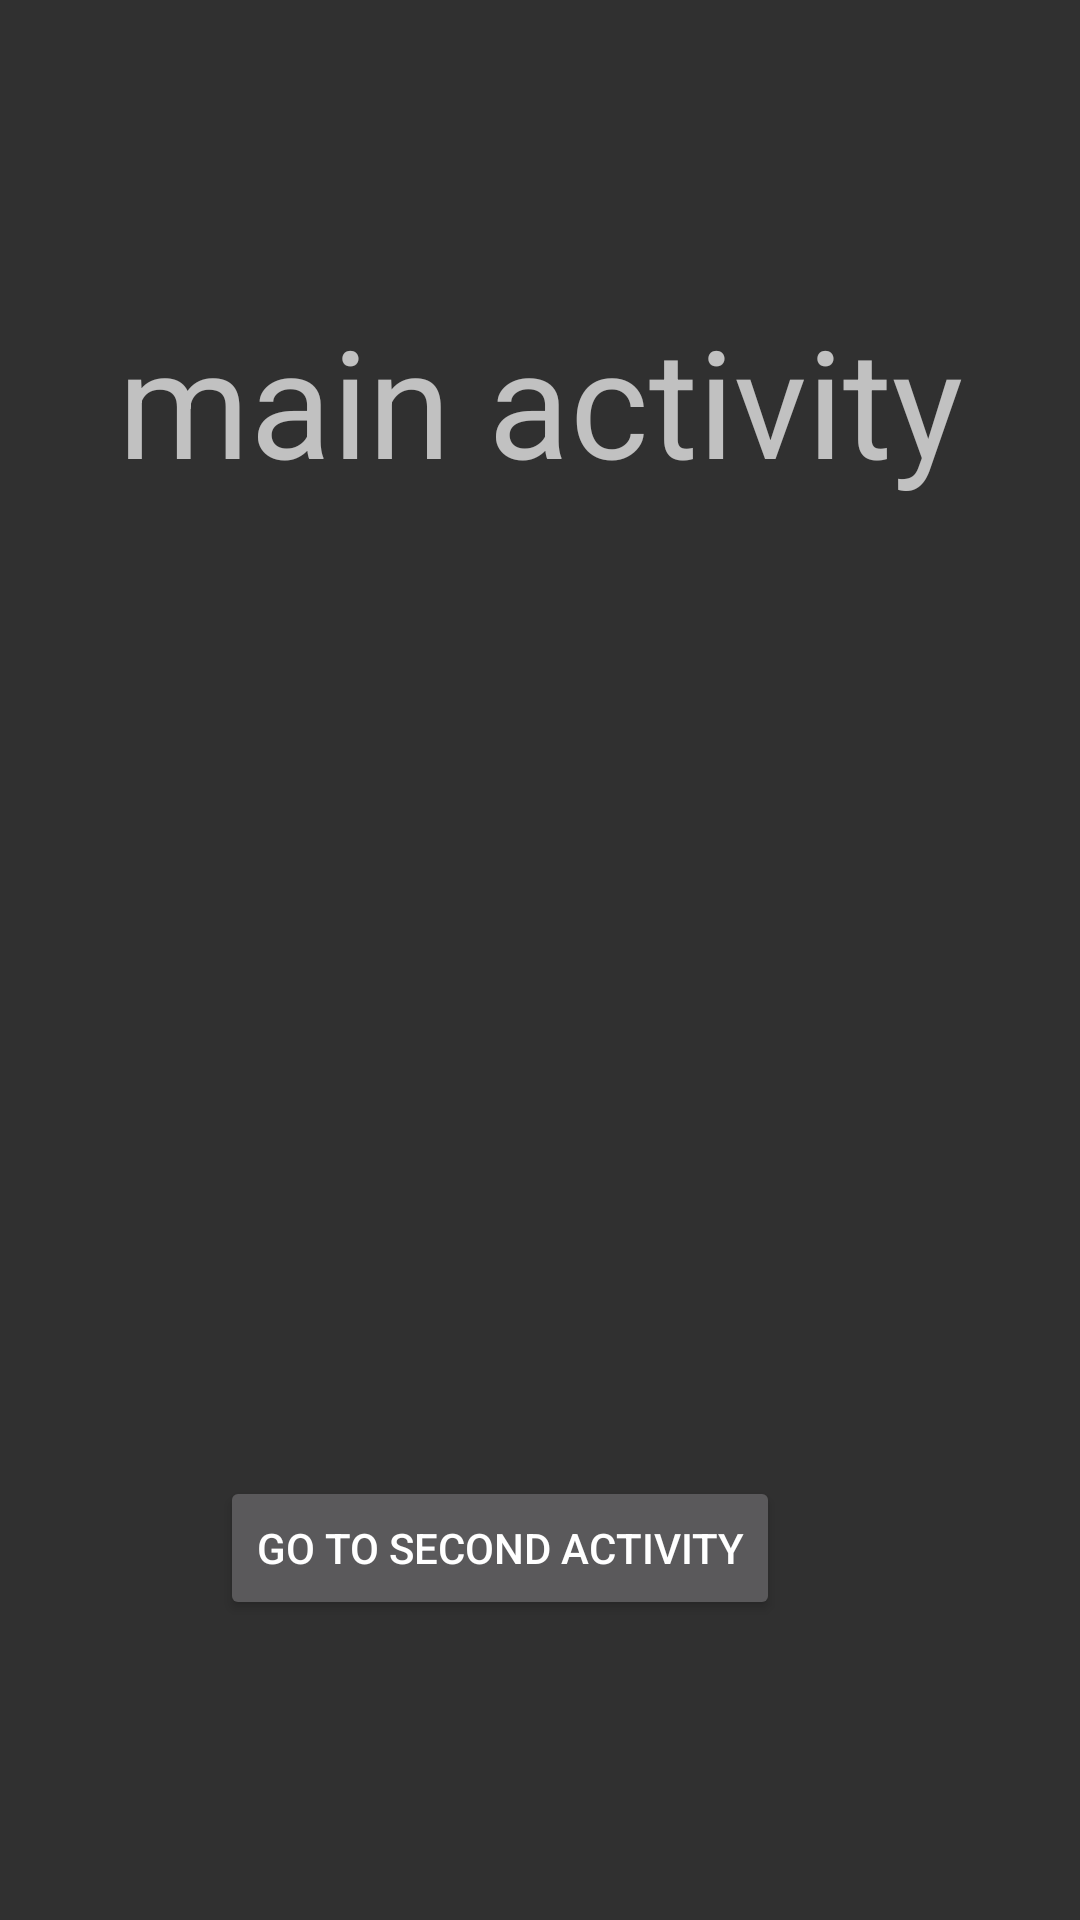

Produce the Android XML layout that renders to this screen, including the resource entries it uses.
<!-- AndroidManifest.xml: application theme AppTheme -->
<!-- res/layout/activity_main.xml -->
<?xml version="1.0" encoding="utf-8"?>
<androidx.constraintlayout.widget.ConstraintLayout xmlns:android="http://schemas.android.com/apk/res/android"
    xmlns:app="http://schemas.android.com/apk/res-auto"
    xmlns:tools="http://schemas.android.com/tools"
    android:layout_width="match_parent"
    android:layout_height="match_parent"
    tools:context=".MainActivity">


    <Button
        android:id="@+id/button"
        android:layout_width="wrap_content"
        android:layout_height="wrap_content"
        android:layout_marginStart="100dp"
        android:layout_marginEnd="100dp"
        android:text="go to second activity"
        app:layout_constraintBottom_toBottomOf="parent"
        app:layout_constraintEnd_toEndOf="parent"
        app:layout_constraintHorizontal_bias="1.0"
        app:layout_constraintStart_toStartOf="parent"
        android:layout_marginBottom="100dp"
        app:layout_constraintVertical_bias="0.748" />

    <TextView
        android:id="@+id/textView3"
        android:layout_width="wrap_content"
        android:layout_height="wrap_content"
        android:layout_marginStart="100dp"
        android:layout_marginTop="100dp"
        android:layout_marginEnd="100dp"
        android:text="main activity"
        android:textSize="50sp"
        app:layout_constraintEnd_toEndOf="parent"
        app:layout_constraintStart_toStartOf="parent"
        app:layout_constraintTop_toTopOf="parent" />

</androidx.constraintlayout.widget.ConstraintLayout>
<!-- resources referenced by this layout -->
<resources>
  <style name="AppTheme" parent="Theme.AppCompat.NoActionBar">
          
          <item name="colorPrimary">@color/colorPrimary</item>
          <item name="colorPrimaryDark">@color/colorPrimaryDark</item>
          <item name="colorAccent">@color/colorAccent</item>
      </style>
  <color name="colorPrimary">#2d2d2d</color>
  <color name="colorPrimaryDark">#003c57</color>
  <color name="colorAccent">#D81B60</color>
</resources>
